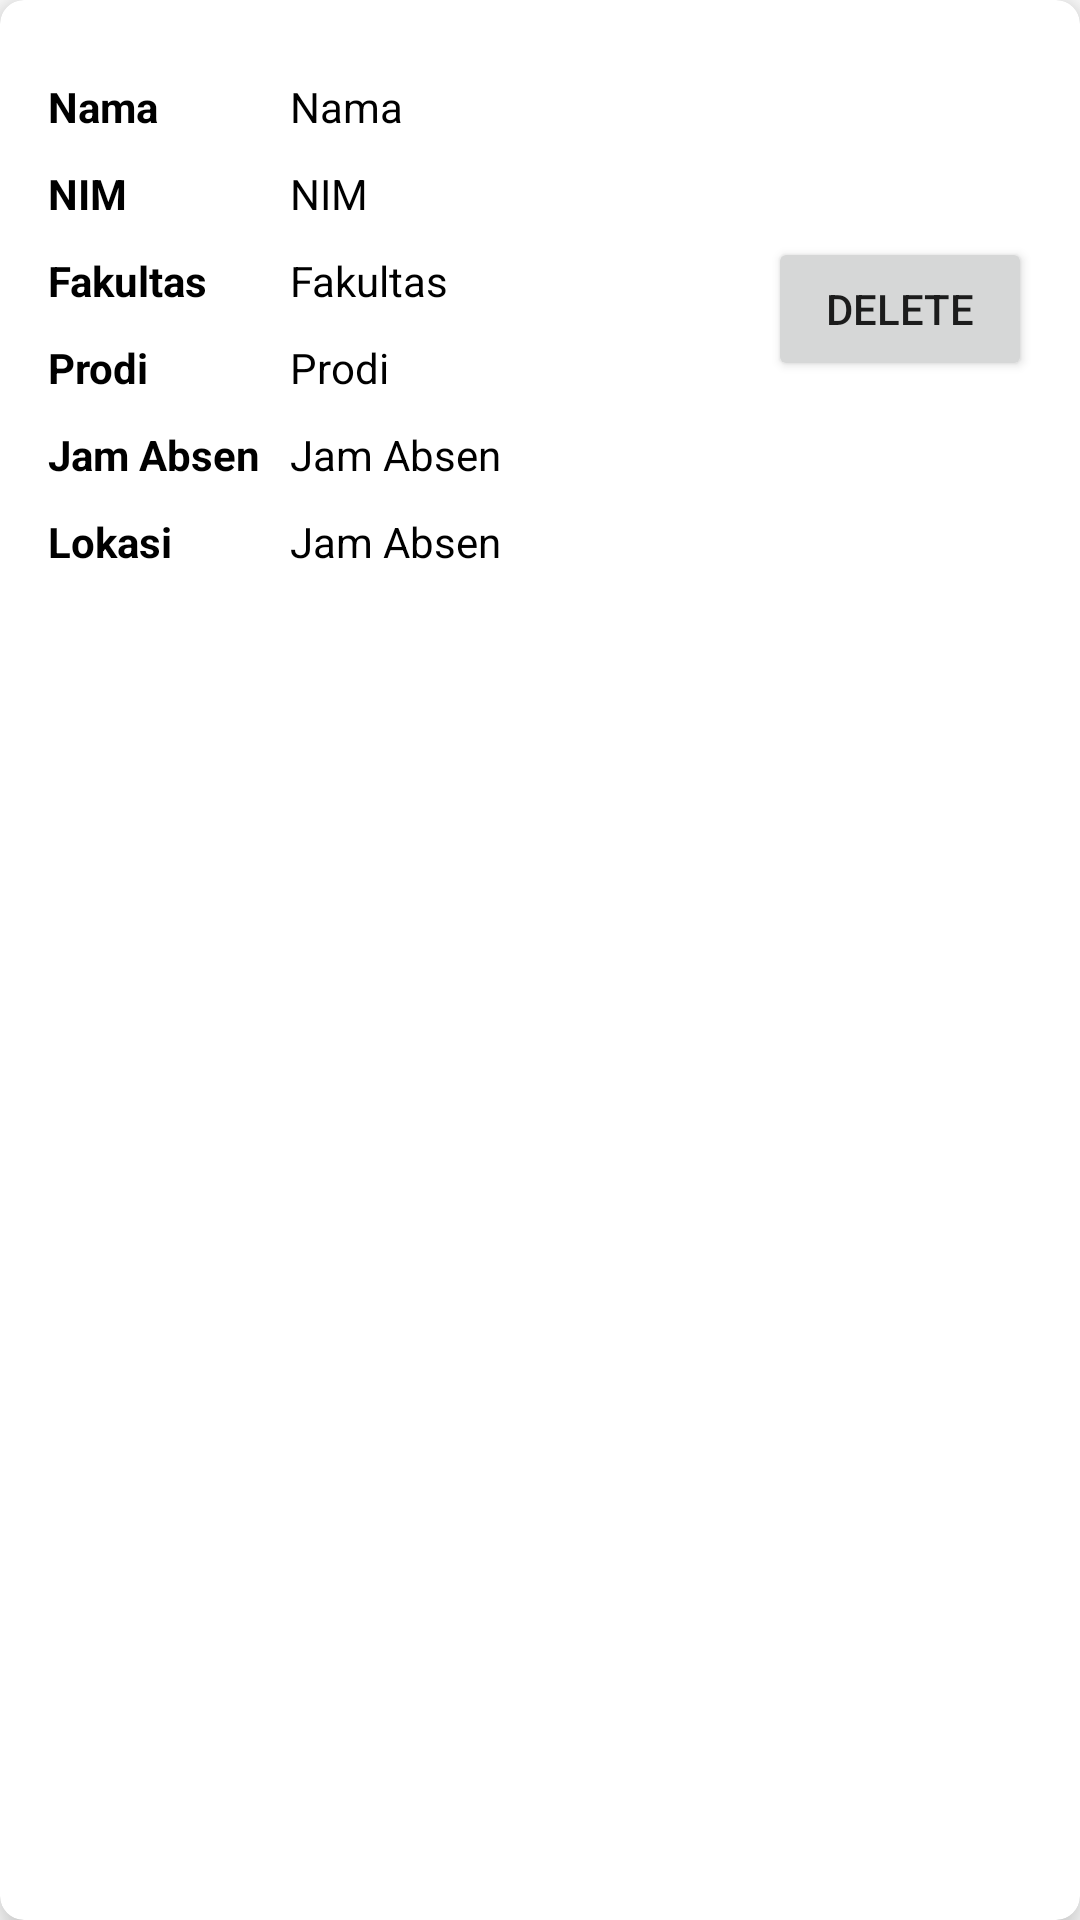

Layout XML and referenced resources for this Android screen:
<!-- AndroidManifest.xml: application theme Theme.IMK -->
<!-- res/layout/emp_list_item.xml -->
<androidx.cardview.widget.CardView xmlns:android="http://schemas.android.com/apk/res/android"
    android:layout_width="match_parent"
    android:layout_height="wrap_content"
    xmlns:app="http://schemas.android.com/apk/res-auto"
    app:cardElevation="8dp"
    app:cardCornerRadius="8dp"
    android:layout_margin="8dp">

    <LinearLayout
        android:layout_width="match_parent"
        android:layout_height="wrap_content"
        android:padding="16dp"
        android:orientation="horizontal">
        <LinearLayout
            android:layout_width="wrap_content"
            android:layout_height="wrap_content"
            android:orientation="vertical">
            <TextView
                android:layout_width="wrap_content"
                android:layout_height="wrap_content"
                android:text="Nama"
                android:textColor="@color/black"
                android:textStyle="bold"
                android:layout_marginTop="10dp"
                />
            <TextView
                android:layout_width="wrap_content"
                android:layout_height="wrap_content"
                android:text="NIM"
                android:layout_marginTop="10dp"
                android:textColor="@color/black"
                android:textStyle="bold"

                />
            <TextView
                android:layout_width="wrap_content"
                android:layout_height="wrap_content"
                android:text="Fakultas"
                android:layout_marginTop="10dp"
                android:layout_marginEnd="10dp"
                android:textColor="@color/black"
                android:textStyle="bold"

                />
            <TextView
                android:layout_width="wrap_content"
                android:layout_height="wrap_content"
                android:text="Prodi"
                android:layout_marginEnd="10dp"
                android:layout_marginTop="10dp"
                android:textColor="@color/black"
                android:textStyle="bold"

                />
            <TextView
                android:layout_width="wrap_content"
                android:layout_height="wrap_content"
                android:text="Jam Absen"
                android:layout_marginEnd="10dp"
                android:textColor="@color/black"
                android:layout_marginTop="10dp"
                android:textStyle="bold"
                />
            <TextView
                android:layout_width="wrap_content"
                android:layout_height="wrap_content"
                android:text="Lokasi"
                android:layout_marginEnd="10dp"
                android:textColor="@color/black"
                android:layout_marginTop="10dp"
                android:textStyle="bold"
                />
        </LinearLayout>
        <androidx.constraintlayout.widget.ConstraintLayout
            android:layout_width="match_parent"
            android:layout_height="wrap_content">
            <LinearLayout
                android:layout_width="0dp"
                android:layout_height="wrap_content"
                android:orientation="vertical"
                app:layout_constraintEnd_toStartOf="@id/btnUpdate"
                app:layout_constraintStart_toStartOf="parent"
                app:layout_constraintTop_toTopOf="parent"
                app:layout_constraintBottom_toBottomOf="parent">
                <TextView
                    android:id="@+id/nama"
                    android:layout_width="wrap_content"
                    android:layout_height="wrap_content"
                    android:text="Nama"
                    android:textColor="@color/black"
                    android:layout_marginTop="10dp"
                    />
                <TextView
                    android:id="@+id/nim"
                    android:layout_width="wrap_content"
                    android:layout_height="wrap_content"
                    android:text="NIM"
                    android:layout_marginTop="10dp"
                    android:textColor="@color/black"

                    />
                <TextView
                    android:id="@+id/fakultas"
                    android:layout_width="wrap_content"
                    android:layout_height="wrap_content"
                    android:text="Fakultas"
                    android:layout_marginTop="10dp"
                    android:layout_marginEnd="10dp"
                    android:textColor="@color/black"

                    />
                <TextView
                    android:id="@+id/prodi"
                    android:layout_width="wrap_content"
                    android:layout_height="wrap_content"
                    android:text="Prodi"
                    android:layout_marginEnd="10dp"
                    android:layout_marginTop="10dp"
                    android:textColor="@color/black"

                    />
                <TextView
                    android:id="@+id/jam"
                    android:layout_width="wrap_content"
                    android:layout_height="wrap_content"
                    android:text="Jam Absen"
                    android:layout_marginEnd="10dp"
                    android:textColor="@color/black"
                    android:layout_marginTop="10dp"

                    />

                <TextView
                    android:id="@+id/maps"
                    android:layout_width="wrap_content"
                    android:layout_height="wrap_content"
                    android:layout_marginTop="10dp"
                    android:layout_marginEnd="10dp"
                    android:text="Jam Absen"
                    android:textColor="@color/black" />
            </LinearLayout>
            <Button
                android:id="@+id/btnUpdate"
                android:layout_width="wrap_content"
                android:layout_height="wrap_content"
                android:text="delete"
                app:layout_constraintEnd_toEndOf="parent"
                app:layout_constraintBottom_toBottomOf="parent"
                app:layout_constraintTop_toTopOf="parent"/>
        </androidx.constraintlayout.widget.ConstraintLayout>

    </LinearLayout>

</androidx.cardview.widget.CardView>
<!-- resources referenced by this layout -->
<resources>
  <style name="Theme.IMK" parent="Theme.MaterialComponents.DayNight.DarkActionBar">
          
          <item name="colorPrimary">@color/purple_500</item>
          <item name="colorPrimaryVariant">@color/purple_700</item>
          <item name="colorOnPrimary">@color/white</item>
          
          <item name="colorSecondary">@color/teal_200</item>
          <item name="colorSecondaryVariant">@color/teal_700</item>
          <item name="colorOnSecondary">@color/black</item>
          
          <item name="android:statusBarColor" tools:targetApi="l">?attr/colorPrimaryVariant</item>
          
      </style>
  <!-- not gathered from this repository: default colours our renderer supplied (Android Studio template values) -->
  <color name="purple_500">#FF6200EE</color>
  <color name="purple_700">#FF3700B3</color>
  <color name="teal_200">#FF03DAC5</color>
  <color name="teal_700">#FF018786</color>
  <color name="black">#FF000000</color>
  <color name="white">#FFFFFFFF</color>
</resources>
